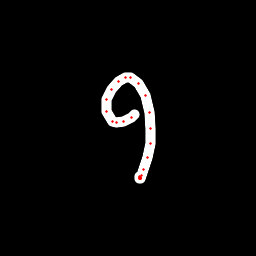

The table this chart was drawn from, first rows:
x, y, hover, eod
134.7, 114.2, 0.0, 0.0
131.4, 117.3, 0.0, 0.0
123.6, 121.2, 0.0, 0.0
116.3, 122.5, 0.0, 0.0
112.6, 121.1, 0.0, 0.0
106.2, 111.5, 0.0, 0.0
106.3, 99.73, 0.0, 0.0
111.7, 89.42, 0.0, 0.0
118.5, 81.98, 0.0, 0.0
126, 77.6, 0.0, 0.0
130.4, 77.62, 0.0, 0.0
138.4, 83.8, 0.0, 0.0
145.1, 95.85, 0.0, 0.0
149.3, 112.2, 0.0, 0.0
150.9, 128.9, 0.0, 0.0
150.1, 143.9, 0.0, 0.0
147.2, 157.8, 0.0, 0.0
143.7, 169.6, 0.0, 0.0
141.8, 175.1, 0.0, 0.0
140.5, 178.1, 0.0, 0.0
140.1, 178.7, 0.0, 0.0
140.1, 178.2, 0.0, 0.0
140, 178, 0.0, 0.0
140, 178.2, 0.0, 0.0
139.9, 178.1, 0.0, 0.0
139.8, 178.1, 0.0, 0.0
139.8, 177.7, 0.0, 0.0
139.2, 176.5, 0.0, 1.0
